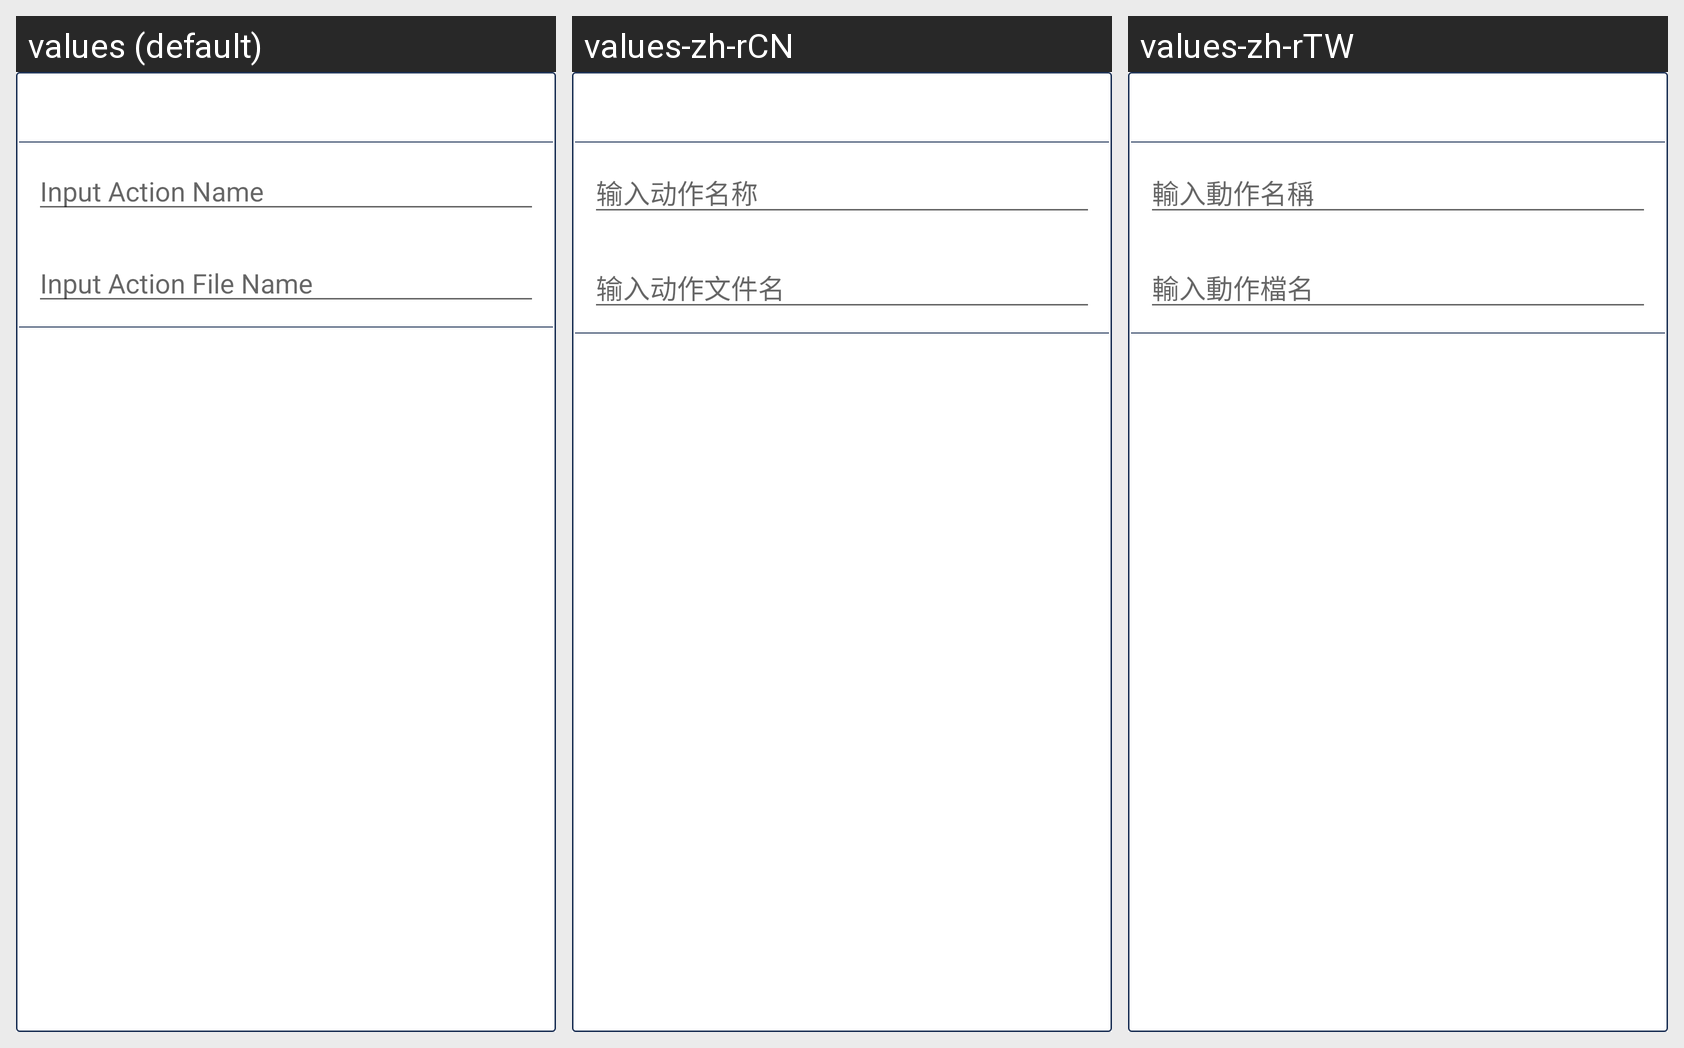

Here is an Android app screen in its default locale and in the app's own translations. Write out the translated-string differences for the strings that appear on this screen.
Android screen res/layout/layout_dance_add_deep.xml rendered under 3 locales, left to right: values (default), values-zh-rCN, values-zh-rTW. Device: Nexus 5 (rendered at 1080×1920; each locale shown at half size, 540×960, under a caption strip naming it); theme AppTheme.
Strings drawn on this screen, with the default value and each locale's value (text and hints the layout hard-codes, and strings that could not be matched under every locale, appear in the picture but are not listed):

dialog_dance_add_hint_title
  values: Input Action Name
  values-zh-rCN: 输入动作名称
  values-zh-rTW: 輸入動作名稱

dialog_dance_add_hint_action_group
  values: Input Action File Name
  values-zh-rCN: 输入动作文件名
  values-zh-rTW: 輸入動作檔名
